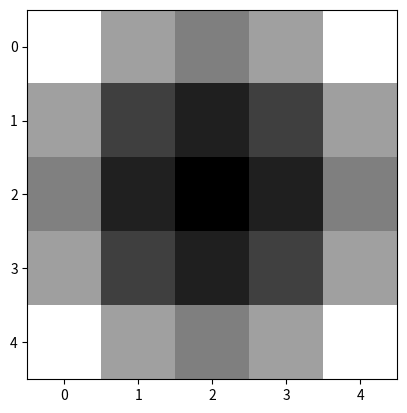
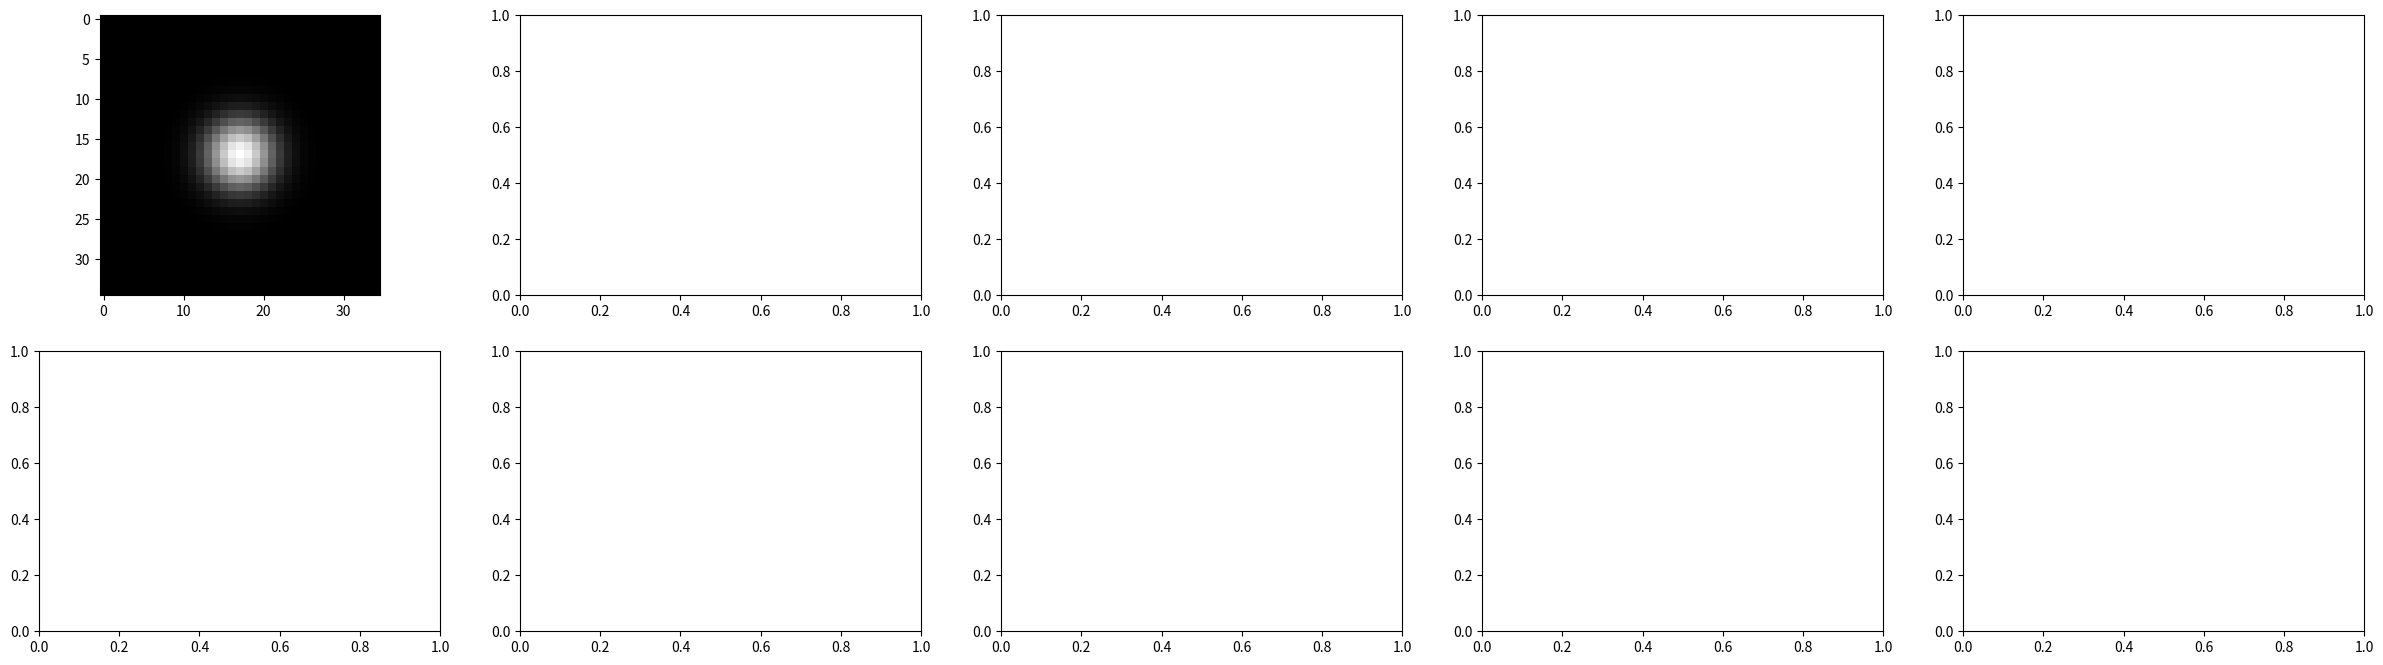

Source code (Python) for these figures, in order: (Note: this script raises an exception after producing the figures.)
import matplotlib
import matplotlib.pyplot as plt
import pprint, math, random, inspect, numbers

def create_img(fn,**kwarg):
    """ creates a square image in the form of a sz*sz element list vector """
    sz = kwarg.get('sz',5)
    img = [float(fn(c,r,**kwarg)) for c in range(sz) for r in range(sz)]
    return img

def uniform_noise(delta=1e-3):    
    return delta*(random.random()-0.5)

def dist_sq(r,c,sz=5):
    return ((r-sz//2)**2 + (c-sz//2)**2)

def quadratic(r,c,sz=5,noise=True):
    scale = float(sz*sz)
    v = dist_sq(r,c,sz)/scale
    return v + (uniform_noise() if noise else 0.)

def gauss(r,c,sz=5,sigma=1.0):
    return math.exp(-dist_sq(r,c,sz)/sigma)

def gabor(r,c,sz=5,sigma=1.0,kx=1.0,ky=0.0,phase=0.0):    
    wave = r*kx + c*ky
    mod = (1.-phase)*math.sin(wave)
    mod += phase*math.cos(wave)
    return mod*math.exp(-dist_sq(r,c,sz)/sigma)

%matplotlib inline
def show_img(img):
    sz = int(math.ceil(math.sqrt(len(img))))
    plt.imshow([[img[r*sz+c] for c in range(sz)] for r in range(sz)], cmap='gray')
    
quad_img = create_img(quadratic,sz=5)
gauss_img = create_img(gauss,sz=15,sigma=3.0)
gabor_img = create_img(gabor,sz=20,sigma=5.0,phase=1.0)

show_img(quad_img)

# %debug "create_img(sz, quadratic, dump=False)"

def mean_pixel_value_for_img(img):
    return sum(img)/float(len(img))

def num_grad(fn, v, delta=1.e-1):
    """
    """
    assert(len(v) > 0)
    for x in v: 
        assert isinstance(x, numbers.Number)
    fn_v = fn(v)
    def partial(n):
        delta_v = [x for x in v]
        delta_v[n] += delta   
        fn_delta_v = fn(delta_v)
        return (fn_delta_v - fn_v)/delta    
    jac = [partial(n) for n in range(len(v))]
    return jac

def calc_bins(img, width=.1):
    """ calculate the bin boundaries for an image """
    min_px, max_px = min(img), max(img)
    min_bin = math.floor(min_px/width)*width
    bin_count = int((max_px - min_bin)/width)
    inf = 1.e+2
    bins_at = [-inf] + [x*width+min_bin 
                    for x in range(bin_count+2)] + [inf]
    return bins_at

def histogram(img, bins_at, dump=False):
    if dump:
        print("histogram: img (flattened) = "); pprint.pprint(img)
        print("bins_at = "); pprint.pprint(bins_at)
    this_bin = 0.
    for (lower,upper) in zip(bins_at, bins_at[1:]):
        def frac(px):
            return (px-lower)/(upper-lower)
        high_fractions = list(map(frac, filter(lambda px:lower<=px and px<upper, img)))
        if dump:
            print(">>>> \thistogram: for {}: high_fractions = ".format((lower,upper))); pprint.pprint(high_fractions)
        this_bin += sum(map(lambda x:1.-x, high_fractions))
        yield ((lower, upper),this_bin)
        this_bin = sum(high_fractions)

def entropy(bins):
    eps = 1e-10
    bin_sum = sum([count for _,count in bins])
    entropy = 0.0
    for ((lower,upper),count) in bins:
        p = max(count/bin_sum, eps)
        entropy += -p*math.log(p)
    return entropy

def entropy_for_img(img, bins_at, dump=False):
    img_bins = list(histogram(img, bins_at, dump))
    img_entropy = entropy(img_bins)
    if dump:
        print("image_histo ="); pprint.pprint(img_bins)
        print("bin sum = {}".format(sum([count for _,count in img_bins]))) 
        print("img_entropy = {}".format(img_entropy))
    return img_entropy

# create the bins to be reused
bins_at = calc_bins(quad_img)
quad_img_entropy = entropy_for_img(quad_img, bins_at, dump=False)
print("original entropy = {}".format(quad_img_entropy))        

test_step = True
if test_step:
    step = 1e-10
    def brighten_quad(r,c,sz=5,brighten=0.):
        return quad_img[r*sz+c]+brighten
    for brighten in range(1,100):
        bright_img = create_img(brighten_quad,sz=5,brighten=step*brighten)
        bright_img_entropy = entropy_for_img(bright_img, bins_at)
        dentropy = (bright_img_entropy - quad_img_entropy)/(step*brighten)
        print("dentropy = {}\tupdated entropy = {}".format(dentropy, bright_img_entropy))

%matplotlib inline
gauss_img = create_img(gauss,sz=35,sigma=17.0)
sz = int(math.sqrt(len(gauss_img)))
fig, axes = plt.subplots(2,5,figsize=(30,8))
axes[0][0].imshow([[gauss_img[r*sz+c] for c in range(sz)] for r in range(sz)],cmap='gray')

from IPython import display
display.clear_output(wait=True)
display.display(plt.gcf())

count_arrows = ">"
for at in range(1,10):
    for iter in range(50):
        print("iteration" + count_arrows)
        count_arrows = count_arrows + ">"
        dS_dPixels = num_grad(lambda v:(mean_pixel_value_for_img(v)-0.5)**2
                    - entropy_for_img(v, bins_at, dump=False), gauss_img)    
        gauss_img = list(map(lambda px_dS:px_dS[0]-((1e-1)*px_dS[1]),
                            zip(gauss_img, dS_dPixels)))
    axes[at//5][at%5].imshow([[gauss_img[r*sz+c] for c in range(sz)] for r in range(sz)],cmap='gray')
    display.clear_output(wait=True)
    display.display(plt.gcf())

print("done")

#test that a uniform image has entropy >>> pixel count
#test that a dirac image has entropy >>> ???
#test that a gaussian image has entropy >>> ???
#test that shifting pixel values for an image doesn't (significantly) change entropy, as bins get narrower
#test d_Entropy / d_GaussWidth > 0.0

#optimize entropy from dirac
#optimize entropy from random
#optimize entropy of an arbitrary image

